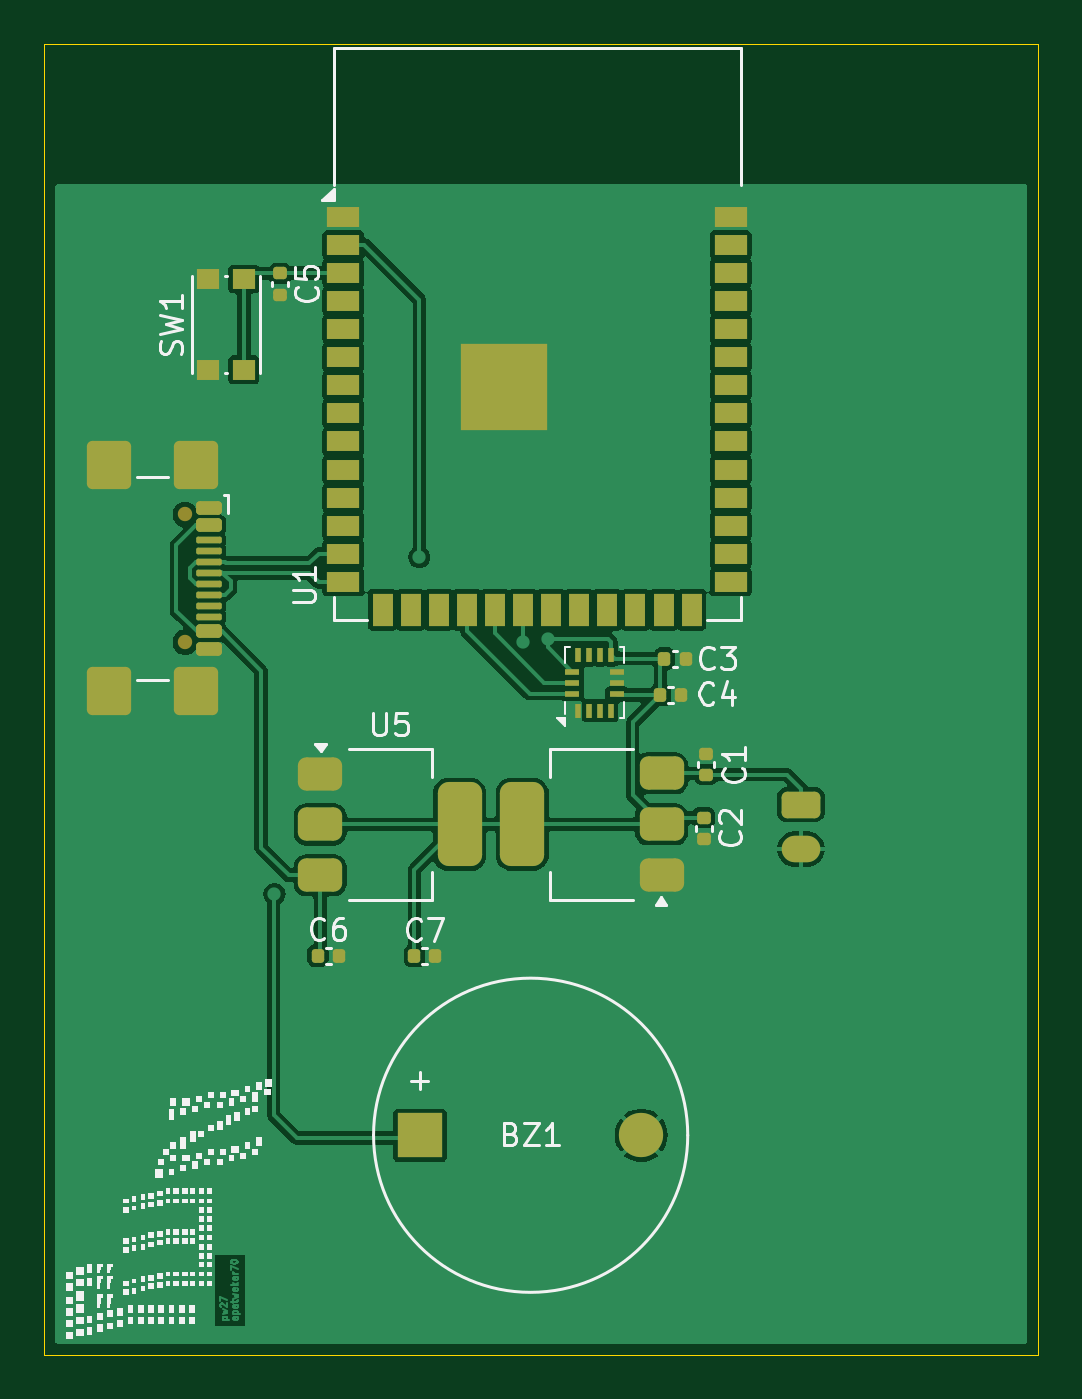
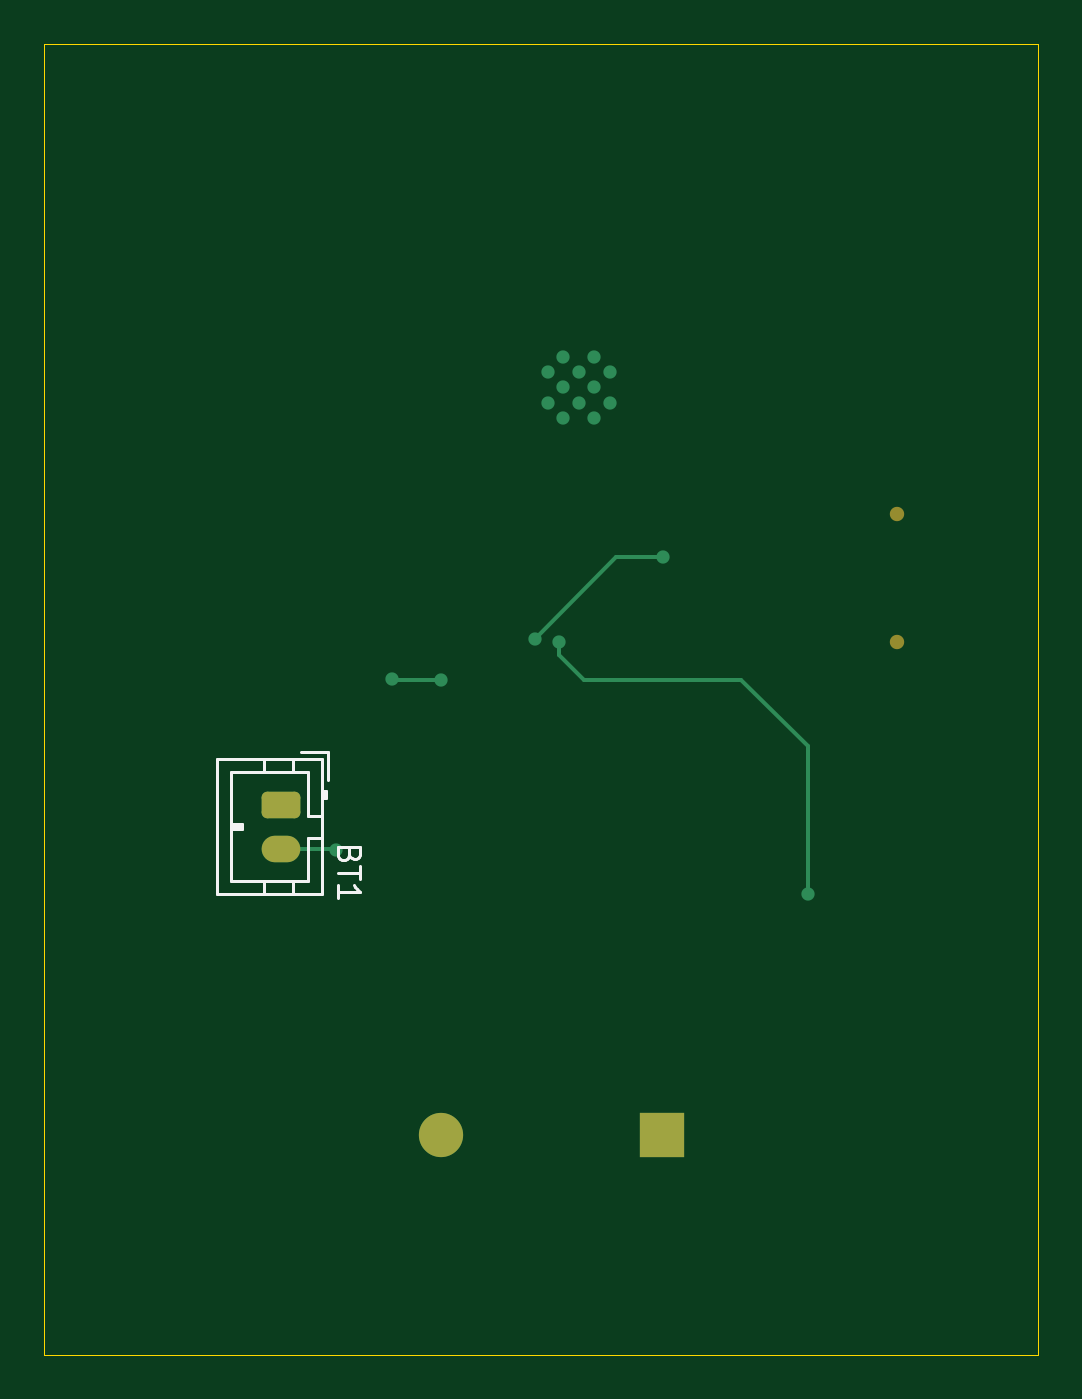
Circuit board: 9 layer files. Board 44.9 x 59.2 mm.
- bottom_copper: electronics-B_Cu.gbr (2990 bytes)
- bottom_mask: electronics-B_Mask.gbr (1481 bytes)
- paste: electronics-B_Paste.gbr (498 bytes)
- bottom_silk: electronics-B_Silkscreen.gbr (3165 bytes)
- outline: electronics-Edge_Cuts.gbr (655 bytes)
- top_copper: electronics-F_Cu.gbr (104758 bytes)
- top_mask: electronics-F_Mask.gbr (5958 bytes)
- paste: electronics-F_Paste.gbr (5408 bytes)
- top_silk: electronics-F_Silkscreen.gbr (439691 bytes)

=== bottom_copper: electronics-B_Cu.gbr (2990 bytes, source withheld) ===
=== bottom_mask: electronics-B_Mask.gbr (1481 bytes, source withheld) ===
=== paste: electronics-B_Paste.gbr ===
%TF.GenerationSoftware,KiCad,Pcbnew,8.0.8-8.0.8-0~ubuntu24.04.1*%
%TF.CreationDate,2025-07-21T15:44:32-04:00*%
%TF.ProjectId,electronics,656c6563-7472-46f6-9e69-63732e6b6963,rev?*%
%TF.SameCoordinates,Original*%
%TF.FileFunction,Paste,Bot*%
%TF.FilePolarity,Positive*%
%FSLAX46Y46*%
G04 Gerber Fmt 4.6, Leading zero omitted, Abs format (unit mm)*
G04 Created by KiCad (PCBNEW 8.0.8-8.0.8-0~ubuntu24.04.1) date 2025-07-21 15:44:32*
%MOMM*%
%LPD*%
G01*
G04 APERTURE LIST*
G04 APERTURE END LIST*
M02*

=== bottom_silk: electronics-B_Silkscreen.gbr ===
%TF.GenerationSoftware,KiCad,Pcbnew,8.0.8-8.0.8-0~ubuntu24.04.1*%
%TF.CreationDate,2025-07-21T15:44:38-04:00*%
%TF.ProjectId,electronics,656c6563-7472-46f6-9e69-63732e6b6963,rev?*%
%TF.SameCoordinates,Original*%
%TF.FileFunction,Legend,Bot*%
%TF.FilePolarity,Positive*%
%FSLAX46Y46*%
G04 Gerber Fmt 4.6, Leading zero omitted, Abs format (unit mm)*
G04 Created by KiCad (PCBNEW 8.0.8-8.0.8-0~ubuntu24.04.1) date 2025-07-21 15:44:38*
%MOMM*%
%LPD*%
G01*
G04 APERTURE LIST*
%ADD10C,0.150000*%
%ADD11C,0.120000*%
G04 APERTURE END LIST*
D10*
X160256009Y-116089285D02*
X160303628Y-116232142D01*
X160303628Y-116232142D02*
X160351247Y-116279761D01*
X160351247Y-116279761D02*
X160446485Y-116327380D01*
X160446485Y-116327380D02*
X160589342Y-116327380D01*
X160589342Y-116327380D02*
X160684580Y-116279761D01*
X160684580Y-116279761D02*
X160732200Y-116232142D01*
X160732200Y-116232142D02*
X160779819Y-116136904D01*
X160779819Y-116136904D02*
X160779819Y-115755952D01*
X160779819Y-115755952D02*
X159779819Y-115755952D01*
X159779819Y-115755952D02*
X159779819Y-116089285D01*
X159779819Y-116089285D02*
X159827438Y-116184523D01*
X159827438Y-116184523D02*
X159875057Y-116232142D01*
X159875057Y-116232142D02*
X159970295Y-116279761D01*
X159970295Y-116279761D02*
X160065533Y-116279761D01*
X160065533Y-116279761D02*
X160160771Y-116232142D01*
X160160771Y-116232142D02*
X160208390Y-116184523D01*
X160208390Y-116184523D02*
X160256009Y-116089285D01*
X160256009Y-116089285D02*
X160256009Y-115755952D01*
X159779819Y-116613095D02*
X159779819Y-117184523D01*
X160779819Y-116898809D02*
X159779819Y-116898809D01*
X160779819Y-118041666D02*
X160779819Y-117470238D01*
X160779819Y-117755952D02*
X159779819Y-117755952D01*
X159779819Y-117755952D02*
X159922676Y-117660714D01*
X159922676Y-117660714D02*
X160017914Y-117565476D01*
X160017914Y-117565476D02*
X160065533Y-117470238D01*
D11*
%TO.C,BT1*%
X161515000Y-113225000D02*
X161315000Y-113225000D01*
X165625000Y-117275000D02*
X165625000Y-112375000D01*
X162125000Y-117275000D02*
X165625000Y-117275000D01*
X164125000Y-112375000D02*
X164125000Y-111765000D01*
X165625000Y-114925000D02*
X165125000Y-114925000D01*
X162125000Y-114325000D02*
X161515000Y-114325000D01*
X165625000Y-112375000D02*
X162125000Y-112375000D01*
X161315000Y-113525000D02*
X161515000Y-113525000D01*
X166235000Y-111765000D02*
X161515000Y-111765000D01*
X161515000Y-111765000D02*
X161515000Y-117885000D01*
X162125000Y-112375000D02*
X162125000Y-114325000D01*
X164125000Y-117275000D02*
X164125000Y-117885000D01*
X162125000Y-115325000D02*
X162125000Y-117275000D01*
X162825000Y-112375000D02*
X162825000Y-111765000D01*
X165125000Y-114825000D02*
X165625000Y-114825000D01*
X165125000Y-114925000D02*
X165125000Y-114725000D01*
X161515000Y-117885000D02*
X166235000Y-117885000D01*
X161415000Y-113225000D02*
X161415000Y-113525000D01*
X161515000Y-115325000D02*
X162125000Y-115325000D01*
X162465000Y-111465000D02*
X161215000Y-111465000D01*
X161215000Y-111465000D02*
X161215000Y-112715000D01*
X166235000Y-117885000D02*
X166235000Y-111765000D01*
X162825000Y-117275000D02*
X162825000Y-117885000D01*
X161315000Y-113225000D02*
X161315000Y-113525000D01*
X165125000Y-114725000D02*
X165625000Y-114725000D01*
%TD*%
M02*

=== outline: electronics-Edge_Cuts.gbr ===
%TF.GenerationSoftware,KiCad,Pcbnew,8.0.8-8.0.8-0~ubuntu24.04.1*%
%TF.CreationDate,2025-07-21T15:44:47-04:00*%
%TF.ProjectId,electronics,656c6563-7472-46f6-9e69-63732e6b6963,rev?*%
%TF.SameCoordinates,Original*%
%TF.FileFunction,Profile,NP*%
%FSLAX46Y46*%
G04 Gerber Fmt 4.6, Leading zero omitted, Abs format (unit mm)*
G04 Created by KiCad (PCBNEW 8.0.8-8.0.8-0~ubuntu24.04.1) date 2025-07-21 15:44:47*
%MOMM*%
%LPD*%
G01*
G04 APERTURE LIST*
%TA.AperFunction,Profile*%
%ADD10C,0.050000*%
%TD*%
G04 APERTURE END LIST*
D10*
X129130000Y-79450000D02*
X174060000Y-79450000D01*
X174060000Y-138685000D01*
X129130000Y-138685000D01*
X129130000Y-79450000D01*
M02*

=== top_copper: electronics-F_Cu.gbr (104758 bytes, source omitted) ===
=== top_mask: electronics-F_Mask.gbr ===
%TF.GenerationSoftware,KiCad,Pcbnew,8.0.8-8.0.8-0~ubuntu24.04.1*%
%TF.CreationDate,2025-07-21T15:44:41-04:00*%
%TF.ProjectId,electronics,656c6563-7472-46f6-9e69-63732e6b6963,rev?*%
%TF.SameCoordinates,Original*%
%TF.FileFunction,Soldermask,Top*%
%TF.FilePolarity,Negative*%
%FSLAX46Y46*%
G04 Gerber Fmt 4.6, Leading zero omitted, Abs format (unit mm)*
G04 Created by KiCad (PCBNEW 8.0.8-8.0.8-0~ubuntu24.04.1) date 2025-07-21 15:44:41*
%MOMM*%
%LPD*%
G01*
G04 APERTURE LIST*
G04 Aperture macros list*
%AMRoundRect*
0 Rectangle with rounded corners*
0 $1 Rounding radius*
0 $2 $3 $4 $5 $6 $7 $8 $9 X,Y pos of 4 corners*
0 Add a 4 corners polygon primitive as box body*
4,1,4,$2,$3,$4,$5,$6,$7,$8,$9,$2,$3,0*
0 Add four circle primitives for the rounded corners*
1,1,$1+$1,$2,$3*
1,1,$1+$1,$4,$5*
1,1,$1+$1,$6,$7*
1,1,$1+$1,$8,$9*
0 Add four rect primitives between the rounded corners*
20,1,$1+$1,$2,$3,$4,$5,0*
20,1,$1+$1,$4,$5,$6,$7,0*
20,1,$1+$1,$6,$7,$8,$9,0*
20,1,$1+$1,$8,$9,$2,$3,0*%
G04 Aperture macros list end*
%ADD10RoundRect,0.140000X-0.170000X0.140000X-0.170000X-0.140000X0.170000X-0.140000X0.170000X0.140000X0*%
%ADD11RoundRect,0.140000X-0.140000X-0.170000X0.140000X-0.170000X0.140000X0.170000X-0.140000X0.170000X0*%
%ADD12RoundRect,0.140000X0.170000X-0.140000X0.170000X0.140000X-0.170000X0.140000X-0.170000X-0.140000X0*%
%ADD13RoundRect,0.375000X-0.625000X-0.375000X0.625000X-0.375000X0.625000X0.375000X-0.625000X0.375000X0*%
%ADD14RoundRect,0.500000X-0.500000X-1.400000X0.500000X-1.400000X0.500000X1.400000X-0.500000X1.400000X0*%
%ADD15RoundRect,0.375000X0.625000X0.375000X-0.625000X0.375000X-0.625000X-0.375000X0.625000X-0.375000X0*%
%ADD16RoundRect,0.500000X0.500000X1.400000X-0.500000X1.400000X-0.500000X-1.400000X0.500000X-1.400000X0*%
%ADD17R,0.250000X0.675000*%
%ADD18R,0.675000X0.250000*%
%ADD19R,1.000000X0.900000*%
%ADD20R,2.000000X2.000000*%
%ADD21C,2.000000*%
%ADD22RoundRect,0.250000X-0.625000X0.350000X-0.625000X-0.350000X0.625000X-0.350000X0.625000X0.350000X0*%
%ADD23O,1.750000X1.200000*%
%ADD24C,0.650000*%
%ADD25RoundRect,0.150000X-0.425000X0.150000X-0.425000X-0.150000X0.425000X-0.150000X0.425000X0.150000X0*%
%ADD26RoundRect,0.075000X-0.500000X0.075000X-0.500000X-0.075000X0.500000X-0.075000X0.500000X0.075000X0*%
%ADD27RoundRect,0.250000X-0.750000X0.840000X-0.750000X-0.840000X0.750000X-0.840000X0.750000X0.840000X0*%
%ADD28R,1.500000X0.900000*%
%ADD29R,0.900000X1.500000*%
%ADD30C,0.600000*%
%ADD31R,3.900000X3.900000*%
G04 APERTURE END LIST*
D10*
%TO.C,C5*%
X139775000Y-89815000D03*
X139775000Y-90775000D03*
%TD*%
D11*
%TO.C,C4*%
X156965000Y-108875000D03*
X157925000Y-108875000D03*
%TD*%
%TO.C,C3*%
X157150000Y-107225000D03*
X158110000Y-107225000D03*
%TD*%
D10*
%TO.C,C2*%
X158925000Y-114420000D03*
X158925000Y-115380000D03*
%TD*%
D12*
%TO.C,C1*%
X159025000Y-112480000D03*
X159025000Y-111520000D03*
%TD*%
D11*
%TO.C,C7*%
X145845000Y-120675000D03*
X146805000Y-120675000D03*
%TD*%
%TO.C,C6*%
X141495000Y-120650000D03*
X142455000Y-120650000D03*
%TD*%
D13*
%TO.C,U5*%
X141600000Y-112425000D03*
X141600000Y-114725000D03*
D14*
X147900000Y-114725000D03*
D13*
X141600000Y-117025000D03*
%TD*%
D15*
%TO.C,U3*%
X157025000Y-117012500D03*
X157025000Y-114712500D03*
D16*
X150725000Y-114712500D03*
D15*
X157025000Y-112412500D03*
%TD*%
D17*
%TO.C,U2*%
X153250000Y-109575000D03*
X153750000Y-109575000D03*
X154250000Y-109575000D03*
X154750000Y-109575000D03*
D18*
X155012500Y-108812500D03*
X155012500Y-108312500D03*
X155012500Y-107812500D03*
D17*
X154750000Y-107050000D03*
X154250000Y-107050000D03*
X153750000Y-107050000D03*
X153250000Y-107050000D03*
D18*
X152987500Y-107812500D03*
X152987500Y-108312500D03*
X152987500Y-108812500D03*
%TD*%
D19*
%TO.C,SW1*%
X136550000Y-94175000D03*
X136550000Y-90075000D03*
X138150000Y-90075000D03*
X138150000Y-94175000D03*
%TD*%
D20*
%TO.C,BZ1*%
X146110000Y-128770000D03*
D21*
X156110000Y-128770000D03*
%TD*%
D22*
%TO.C,BT1*%
X163325000Y-113825000D03*
D23*
X163325000Y-115825000D03*
%TD*%
D24*
%TO.C,J1*%
X135500000Y-100712410D03*
X135500000Y-106492410D03*
D25*
X136575000Y-100402410D03*
X136575000Y-101202410D03*
D26*
X136575000Y-102352410D03*
X136575000Y-103352410D03*
X136575000Y-103852410D03*
X136575000Y-104852410D03*
D25*
X136575000Y-106002410D03*
X136575000Y-106802410D03*
X136575000Y-106802410D03*
X136575000Y-106002410D03*
D26*
X136575000Y-105352410D03*
X136575000Y-104352410D03*
X136575000Y-102852410D03*
X136575000Y-101852410D03*
D25*
X136575000Y-101202410D03*
X136575000Y-100402410D03*
D27*
X136000000Y-98492410D03*
X132070000Y-98492410D03*
X136000000Y-108712410D03*
X132070000Y-108712410D03*
%TD*%
D28*
%TO.C,U1*%
X142650000Y-87255000D03*
X142650000Y-88525000D03*
X142650000Y-89795000D03*
X142650000Y-91065000D03*
X142650000Y-92335000D03*
X142650000Y-93605000D03*
X142650000Y-94875000D03*
X142650000Y-96145000D03*
X142650000Y-97415000D03*
X142650000Y-98685000D03*
X142650000Y-99955000D03*
X142650000Y-101225000D03*
X142650000Y-102495000D03*
X142650000Y-103765000D03*
D29*
X144415000Y-105015000D03*
X145685000Y-105015000D03*
X146955000Y-105015000D03*
X148225000Y-105015000D03*
X149495000Y-105015000D03*
X150765000Y-105015000D03*
X152035000Y-105015000D03*
X153305000Y-105015000D03*
X154575000Y-105015000D03*
X155845000Y-105015000D03*
X157115000Y-105015000D03*
X158385000Y-105015000D03*
D28*
X160150000Y-103765000D03*
X160150000Y-102495000D03*
X160150000Y-101225000D03*
X160150000Y-99955000D03*
X160150000Y-98685000D03*
X160150000Y-97415000D03*
X160150000Y-96145000D03*
X160150000Y-94875000D03*
X160150000Y-93605000D03*
X160150000Y-92335000D03*
X160150000Y-91065000D03*
X160150000Y-89795000D03*
X160150000Y-88525000D03*
X160150000Y-87255000D03*
D30*
X148500000Y-94275000D03*
X148500000Y-95675000D03*
X149200000Y-93575000D03*
X149200000Y-94975000D03*
X149200000Y-96375000D03*
X149900000Y-94275000D03*
D31*
X149900000Y-94975000D03*
D30*
X149900000Y-95675000D03*
X150600000Y-93575000D03*
X150600000Y-94975000D03*
X150600000Y-96375000D03*
X151300000Y-94275000D03*
X151300000Y-95675000D03*
%TD*%
M02*

=== paste: electronics-F_Paste.gbr ===
%TF.GenerationSoftware,KiCad,Pcbnew,8.0.8-8.0.8-0~ubuntu24.04.1*%
%TF.CreationDate,2025-07-21T15:44:29-04:00*%
%TF.ProjectId,electronics,656c6563-7472-46f6-9e69-63732e6b6963,rev?*%
%TF.SameCoordinates,Original*%
%TF.FileFunction,Paste,Top*%
%TF.FilePolarity,Positive*%
%FSLAX46Y46*%
G04 Gerber Fmt 4.6, Leading zero omitted, Abs format (unit mm)*
G04 Created by KiCad (PCBNEW 8.0.8-8.0.8-0~ubuntu24.04.1) date 2025-07-21 15:44:29*
%MOMM*%
%LPD*%
G01*
G04 APERTURE LIST*
G04 Aperture macros list*
%AMRoundRect*
0 Rectangle with rounded corners*
0 $1 Rounding radius*
0 $2 $3 $4 $5 $6 $7 $8 $9 X,Y pos of 4 corners*
0 Add a 4 corners polygon primitive as box body*
4,1,4,$2,$3,$4,$5,$6,$7,$8,$9,$2,$3,0*
0 Add four circle primitives for the rounded corners*
1,1,$1+$1,$2,$3*
1,1,$1+$1,$4,$5*
1,1,$1+$1,$6,$7*
1,1,$1+$1,$8,$9*
0 Add four rect primitives between the rounded corners*
20,1,$1+$1,$2,$3,$4,$5,0*
20,1,$1+$1,$4,$5,$6,$7,0*
20,1,$1+$1,$6,$7,$8,$9,0*
20,1,$1+$1,$8,$9,$2,$3,0*%
G04 Aperture macros list end*
%ADD10RoundRect,0.140000X-0.170000X0.140000X-0.170000X-0.140000X0.170000X-0.140000X0.170000X0.140000X0*%
%ADD11RoundRect,0.140000X-0.140000X-0.170000X0.140000X-0.170000X0.140000X0.170000X-0.140000X0.170000X0*%
%ADD12RoundRect,0.140000X0.170000X-0.140000X0.170000X0.140000X-0.170000X0.140000X-0.170000X-0.140000X0*%
%ADD13RoundRect,0.375000X-0.625000X-0.375000X0.625000X-0.375000X0.625000X0.375000X-0.625000X0.375000X0*%
%ADD14RoundRect,0.500000X-0.500000X-1.400000X0.500000X-1.400000X0.500000X1.400000X-0.500000X1.400000X0*%
%ADD15RoundRect,0.375000X0.625000X0.375000X-0.625000X0.375000X-0.625000X-0.375000X0.625000X-0.375000X0*%
%ADD16RoundRect,0.500000X0.500000X1.400000X-0.500000X1.400000X-0.500000X-1.400000X0.500000X-1.400000X0*%
%ADD17R,0.250000X0.675000*%
%ADD18R,0.675000X0.250000*%
%ADD19R,1.000000X0.900000*%
%ADD20RoundRect,0.150000X-0.425000X0.150000X-0.425000X-0.150000X0.425000X-0.150000X0.425000X0.150000X0*%
%ADD21RoundRect,0.075000X-0.500000X0.075000X-0.500000X-0.075000X0.500000X-0.075000X0.500000X0.075000X0*%
%ADD22RoundRect,0.250000X-0.750000X0.840000X-0.750000X-0.840000X0.750000X-0.840000X0.750000X0.840000X0*%
%ADD23R,0.900000X0.900000*%
%ADD24R,1.500000X0.900000*%
%ADD25R,0.900000X1.500000*%
G04 APERTURE END LIST*
D10*
%TO.C,C5*%
X139775000Y-89815000D03*
X139775000Y-90775000D03*
%TD*%
D11*
%TO.C,C4*%
X156965000Y-108875000D03*
X157925000Y-108875000D03*
%TD*%
%TO.C,C3*%
X157150000Y-107225000D03*
X158110000Y-107225000D03*
%TD*%
D10*
%TO.C,C2*%
X158925000Y-114420000D03*
X158925000Y-115380000D03*
%TD*%
D12*
%TO.C,C1*%
X159025000Y-112480000D03*
X159025000Y-111520000D03*
%TD*%
D11*
%TO.C,C7*%
X145845000Y-120675000D03*
X146805000Y-120675000D03*
%TD*%
%TO.C,C6*%
X141495000Y-120650000D03*
X142455000Y-120650000D03*
%TD*%
D13*
%TO.C,U5*%
X141600000Y-112425000D03*
X141600000Y-114725000D03*
D14*
X147900000Y-114725000D03*
D13*
X141600000Y-117025000D03*
%TD*%
D15*
%TO.C,U3*%
X157025000Y-117012500D03*
X157025000Y-114712500D03*
D16*
X150725000Y-114712500D03*
D15*
X157025000Y-112412500D03*
%TD*%
D17*
%TO.C,U2*%
X153250000Y-109575000D03*
X153750000Y-109575000D03*
X154250000Y-109575000D03*
X154750000Y-109575000D03*
D18*
X155012500Y-108812500D03*
X155012500Y-108312500D03*
X155012500Y-107812500D03*
D17*
X154750000Y-107050000D03*
X154250000Y-107050000D03*
X153750000Y-107050000D03*
X153250000Y-107050000D03*
D18*
X152987500Y-107812500D03*
X152987500Y-108312500D03*
X152987500Y-108812500D03*
%TD*%
D19*
%TO.C,SW1*%
X136550000Y-94175000D03*
X136550000Y-90075000D03*
X138150000Y-90075000D03*
X138150000Y-94175000D03*
%TD*%
D20*
%TO.C,J1*%
X136575000Y-100402410D03*
X136575000Y-101202410D03*
D21*
X136575000Y-102352410D03*
X136575000Y-103352410D03*
X136575000Y-103852410D03*
X136575000Y-104852410D03*
D20*
X136575000Y-106002410D03*
X136575000Y-106802410D03*
X136575000Y-106802410D03*
X136575000Y-106002410D03*
D21*
X136575000Y-105352410D03*
X136575000Y-104352410D03*
X136575000Y-102852410D03*
X136575000Y-101852410D03*
D20*
X136575000Y-101202410D03*
X136575000Y-100402410D03*
D22*
X136000000Y-98492410D03*
X132070000Y-98492410D03*
X136000000Y-108712410D03*
X132070000Y-108712410D03*
%TD*%
D23*
%TO.C,U1*%
X148500000Y-93575000D03*
X148500000Y-94975000D03*
X148500000Y-96375000D03*
X149900000Y-93575000D03*
X149900000Y-94975000D03*
X149900000Y-96375000D03*
X151300000Y-93575000D03*
X151300000Y-94975000D03*
X151300000Y-96375000D03*
D24*
X142650000Y-87255000D03*
X142650000Y-88525000D03*
X142650000Y-89795000D03*
X142650000Y-91065000D03*
X142650000Y-92335000D03*
X142650000Y-93605000D03*
X142650000Y-94875000D03*
X142650000Y-96145000D03*
X142650000Y-97415000D03*
X142650000Y-98685000D03*
X142650000Y-99955000D03*
X142650000Y-101225000D03*
X142650000Y-102495000D03*
X142650000Y-103765000D03*
D25*
X144415000Y-105015000D03*
X145685000Y-105015000D03*
X146955000Y-105015000D03*
X148225000Y-105015000D03*
X149495000Y-105015000D03*
X150765000Y-105015000D03*
X152035000Y-105015000D03*
X153305000Y-105015000D03*
X154575000Y-105015000D03*
X155845000Y-105015000D03*
X157115000Y-105015000D03*
X158385000Y-105015000D03*
D24*
X160150000Y-103765000D03*
X160150000Y-102495000D03*
X160150000Y-101225000D03*
X160150000Y-99955000D03*
X160150000Y-98685000D03*
X160150000Y-97415000D03*
X160150000Y-96145000D03*
X160150000Y-94875000D03*
X160150000Y-93605000D03*
X160150000Y-92335000D03*
X160150000Y-91065000D03*
X160150000Y-89795000D03*
X160150000Y-88525000D03*
X160150000Y-87255000D03*
%TD*%
M02*

=== top_silk: electronics-F_Silkscreen.gbr (439691 bytes, source omitted) ===
